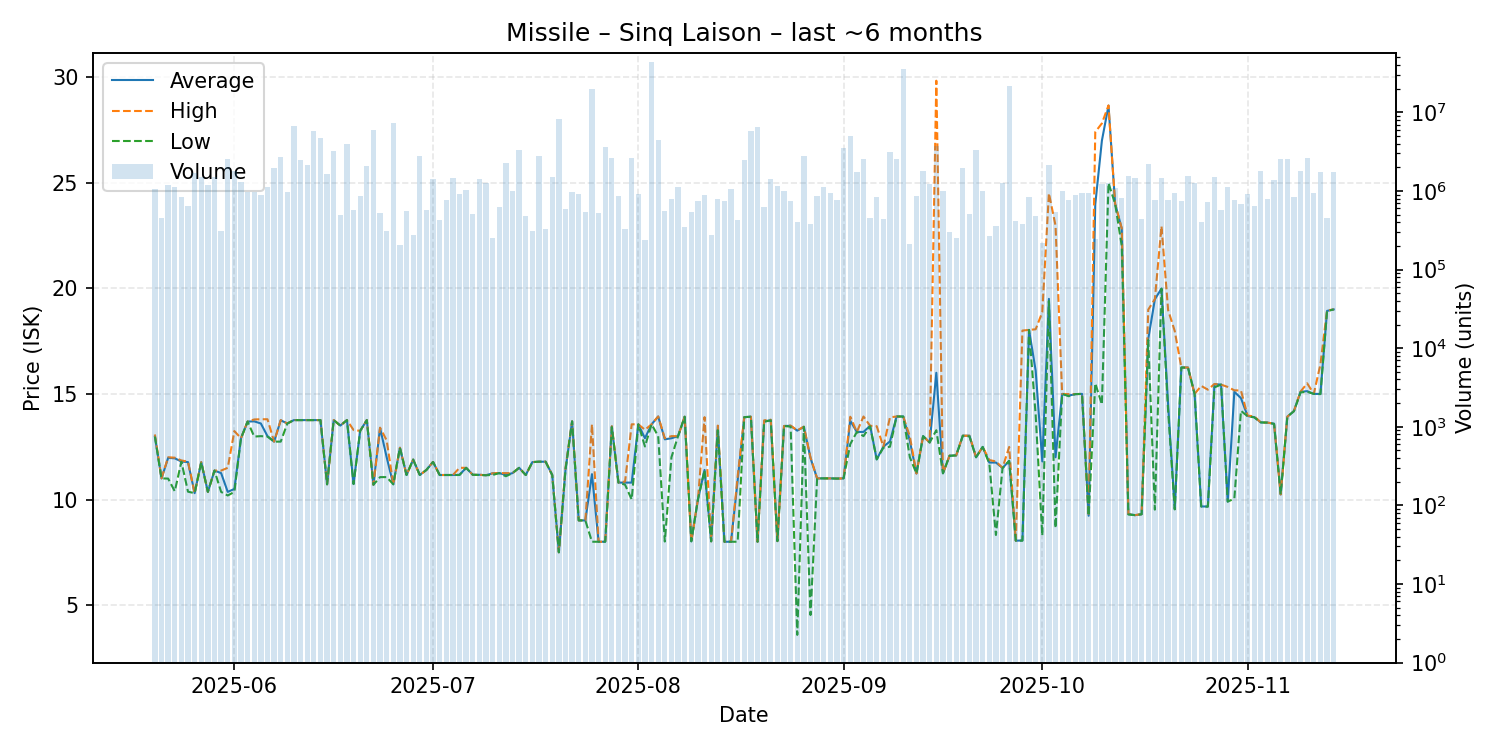

Values plotted in this chart, from the file beside it:
date, average, highest, lowest, order_count, volume
2025-05-20, 12.98, 13.08, 12.98, 255, 1070614
2025-05-21, 11.0, 11.0, 11.0, 243, 453983
2025-05-22, 11.97, 12.0, 10.99, 240, 1203633
2025-05-23, 11.95, 11.98, 10.39, 261, 1125520
2025-05-24, 11.8, 11.85, 11.79, 264, 838447
2025-05-25, 11.77, 11.79, 10.37, 347, 643703
2025-05-26, 10.3, 10.3, 10.3, 273, 1685343
2025-05-27, 11.77, 11.77, 11.76, 241, 1494360
2025-05-28, 10.36, 10.36, 10.36, 292, 1194811
2025-05-29, 11.37, 11.37, 11.37, 312, 1486110
2025-05-30, 11.25, 11.37, 10.36, 288, 311263
2025-05-31, 10.36, 11.5, 10.19, 360, 2581403
2025-06-01, 10.5, 13.24, 10.36, 329, 1809676
2025-06-02, 12.9, 12.9, 12.9, 284, 1305144
2025-06-03, 13.69, 13.69, 13.69, 294, 978253
2025-06-04, 13.7, 13.79, 12.98, 268, 979065
2025-06-05, 13.6, 13.8, 13.0, 261, 889796
2025-06-06, 13.0, 13.8, 12.98, 279, 1119235
2025-06-07, 12.74, 12.74, 12.74, 335, 1986876
2025-06-08, 13.75, 13.76, 12.74, 358, 2674331
2025-06-09, 13.6, 13.6, 13.6, 253, 959634
2025-06-10, 13.76, 13.76, 13.76, 238, 6727407
2025-06-11, 13.76, 13.76, 13.76, 290, 2443551
2025-06-12, 13.76, 13.76, 13.76, 260, 2130971
2025-06-13, 13.76, 13.76, 13.76, 256, 5850645
2025-06-14, 13.76, 13.76, 13.76, 299, 4756222
2025-06-15, 10.72, 10.72, 10.72, 313, 1628337
2025-06-16, 13.76, 13.76, 13.76, 257, 3219507
2025-06-17, 13.5, 13.5, 13.5, 251, 487820
2025-06-18, 13.76, 13.76, 13.76, 225, 3949949
2025-06-19, 10.74, 13.29, 10.73, 287, 572726
2025-06-20, 13.25, 13.25, 13.25, 268, 862945
2025-06-21, 13.76, 13.76, 13.76, 283, 2075277
2025-06-22, 10.7, 10.7, 10.7, 286, 5919996
2025-06-23, 13.39, 13.4, 11.06, 249, 528521
2025-06-24, 12.0, 12.8, 11.06, 225, 306343
2025-06-25, 10.72, 10.72, 10.72, 241, 7263434
2025-06-26, 12.45, 12.45, 12.45, 235, 207760
2025-06-27, 11.16, 11.16, 11.16, 214, 557197
2025-06-28, 11.89, 11.89, 11.89, 291, 271532
2025-06-29, 11.16, 11.16, 11.16, 292, 2798682
2025-06-30, 11.4, 11.4, 11.4, 246, 571292
2025-07-01, 11.78, 11.78, 11.78, 205, 1432456
2025-07-02, 11.16, 11.16, 11.16, 233, 425573
2025-07-03, 11.16, 11.16, 11.16, 214, 770699
2025-07-04, 11.16, 11.16, 11.16, 239, 1482452
2025-07-05, 11.17, 11.5, 11.16, 274, 921139
2025-07-06, 11.5, 11.5, 11.5, 310, 1013706
2025-07-07, 11.17, 11.17, 11.17, 221, 507912
2025-07-08, 11.17, 11.17, 11.16, 252, 1421606
2025-07-09, 11.15, 11.15, 11.15, 228, 1263550
2025-07-10, 11.24, 11.24, 11.16, 221, 248982
2025-07-11, 11.25, 11.25, 11.25, 286, 620315
2025-07-12, 11.16, 11.25, 11.1, 277, 2270422
2025-07-13, 11.25, 11.25, 11.25, 300, 1006952
2025-07-14, 11.5, 11.5, 11.5, 266, 3295082
2025-07-15, 11.16, 11.16, 11.16, 242, 481412
2025-07-16, 11.77, 11.77, 11.77, 260, 306267
2025-07-17, 11.79, 11.79, 11.79, 253, 2788275
2025-07-18, 11.79, 11.79, 11.79, 235, 326056
... 119 more rows
